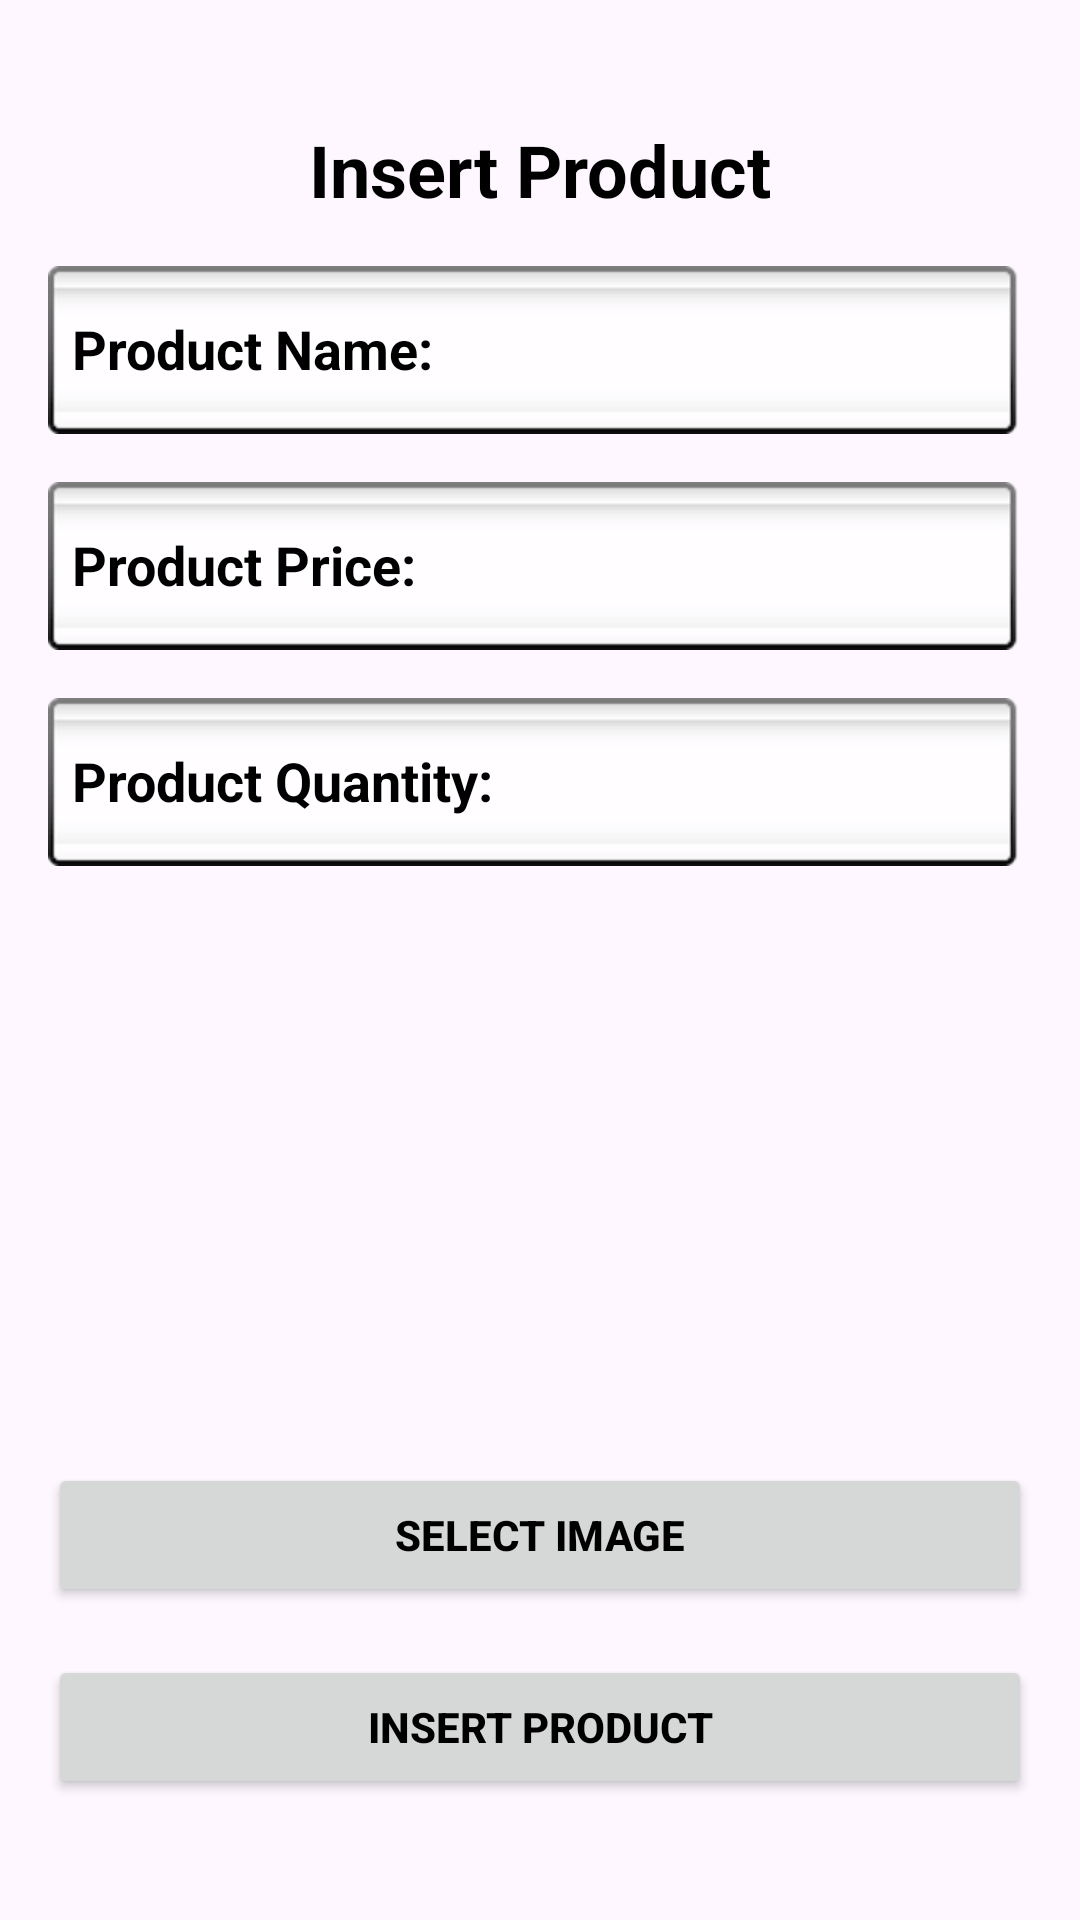

Write the Android layout XML for this screen, with the resource values it uses.
<!-- AndroidManifest.xml: application theme Theme.MyMealmateProject -->
<!-- res/layout/activity_insert_product.xml -->
<?xml version="1.0" encoding="utf-8"?>
<LinearLayout xmlns:android="http://schemas.android.com/apk/res/android"
    xmlns:app="http://schemas.android.com/apk/res-auto"
    xmlns:tools="http://schemas.android.com/tools"
    android:layout_width="match_parent"
    android:layout_height="match_parent"
    android:layout_marginStart="32dp"
    android:layout_marginEnd="32dp"
    android:gravity="center"
    android:background="@drawable/background6"
    android:orientation="vertical"
    android:padding="16dp"
    tools:context=".InsertProductActivity">

    <TextView
        android:layout_width="wrap_content"
        android:layout_height="wrap_content"
        android:layout_gravity="center"
        android:layout_marginBottom="16dp"
        android:text="Insert Product"
        android:textColor="@android:color/black"
        android:textSize="24sp"
        android:textStyle="bold" />

    <EditText
        android:id="@+id/et_product_name"
        android:layout_width="match_parent"
        android:layout_height="wrap_content"
        android:hint="Product Name:"
        android:textColorHint="@color/black"
        android:textColor="#0E0D10"
        android:background="@android:drawable/spinner_background"
        android:textStyle="bold"
        android:inputType="text"
        android:minHeight="48dp"
        android:layout_marginBottom="16dp"/>

    <EditText
        android:id="@+id/et_product_price"
        android:layout_width="match_parent"
        android:layout_height="wrap_content"
        android:hint="Product Price:"
        android:textColorHint="@color/black"
        android:textColor="#0E0D10"
        android:background="@android:drawable/spinner_background"
        android:textStyle="bold"
        android:inputType="numberDecimal"
        android:minHeight="48dp"
        android:layout_marginBottom="16dp"/>

    <EditText
        android:id="@+id/et_product_quantity"
        android:layout_width="match_parent"
        android:layout_height="wrap_content"
        android:hint="Product Quantity:"
        android:textColorHint="@color/black"
        android:textColor="#0E0D10"
        android:textStyle="bold"
        android:background="@android:drawable/spinner_background"
        android:inputType="number"
        android:minHeight="48dp"
        android:layout_marginBottom="16dp"/>

    <ImageView
        android:id="@+id/iv_selected_image"
        android:layout_width="match_parent"
        android:layout_height="167dp"
        android:layout_marginBottom="16dp"
        android:scaleType="fitCenter"
        android:src="@drawable/pizza" />

    <Button
        android:id="@+id/btn_select_image"
        android:layout_width="match_parent"
        android:layout_height="wrap_content"
        android:text="Select Image"
        android:textColor="@color/black"
        android:textStyle="bold"
        android:layout_marginBottom="16dp"/>

    <Button
        android:id="@+id/btn_insert_product"
        android:layout_width="match_parent"
        android:layout_height="wrap_content"
        android:textColor="@color/black"
        android:textStyle="bold"
        android:text="Insert Product" />

</LinearLayout>
<!-- resources referenced by this layout -->
<resources>
  <style name="Theme.MyMealmateProject" parent="Base.Theme.MyMealmateProject" />
  <style name="Base.Theme.MyMealmateProject" parent="Theme.Material3.DayNight.NoActionBar">
          
          
      </style>
  <!-- not gathered from this repository: default colours our renderer supplied (Android Studio template values) -->
  <color name="black">#FF000000</color>
</resources>
